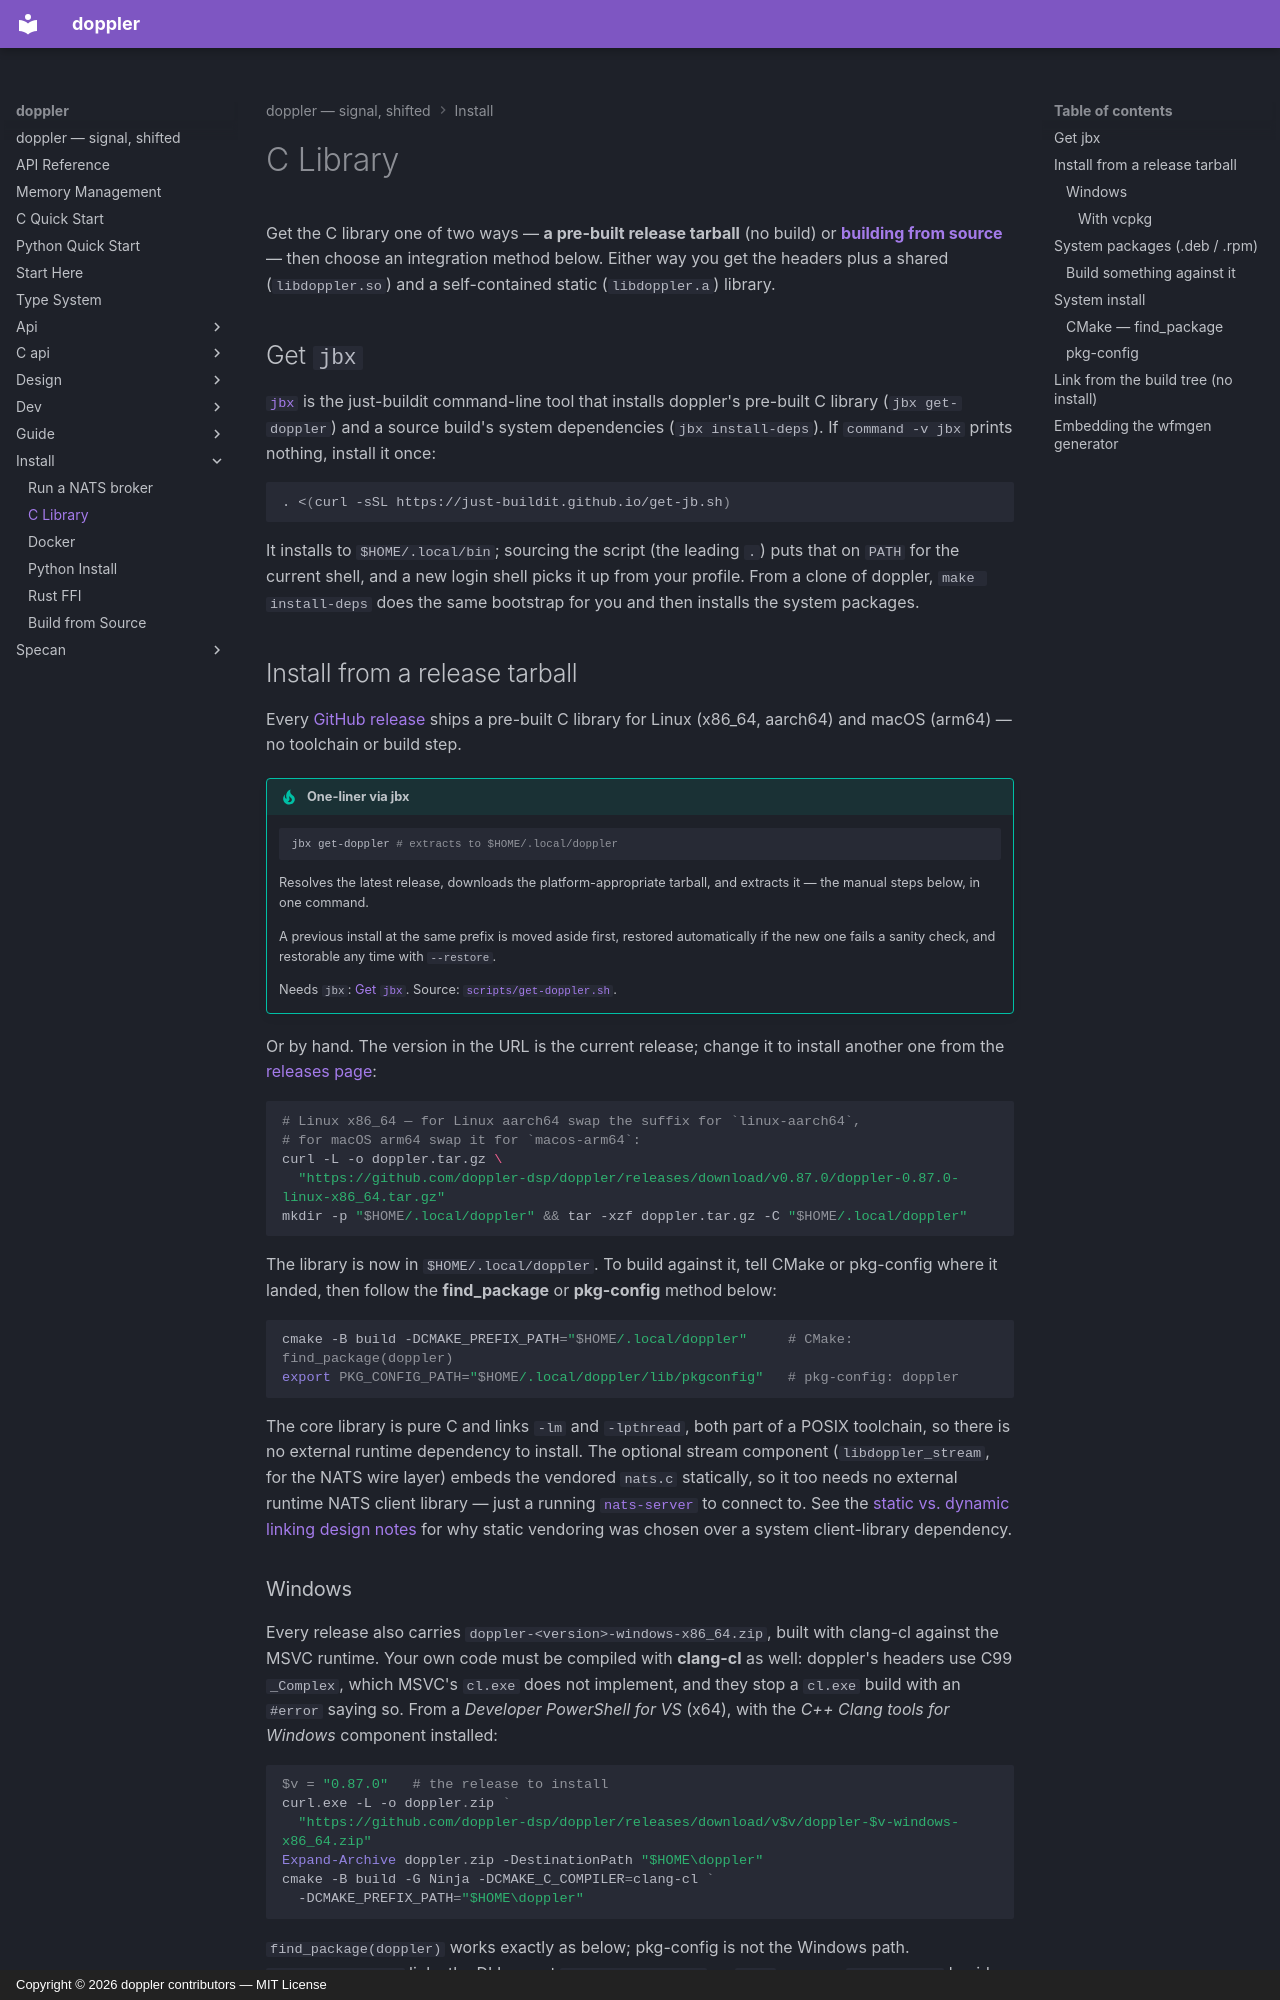

repository: doppler-dsp/doppler · page: install/c/index.html · generator: mkdocs · copyright: Copyright © 2026 doppler contributors — MIT License

# C Library

Get the C library one of two ways — **a pre-built release tarball** (no build)
or **[building from source](source.md)** — then choose an integration method
below. Either way you get the headers plus a shared (`libdoppler.so`) and a
self-contained static (`libdoppler.a`) library.

## Get `jbx`

[`jbx`](https://just-buildit.github.io/) is the just-buildit command-line
tool that installs doppler's pre-built C library (`jbx get-doppler`) and a
source build's system dependencies (`jbx install-deps`). If `command -v jbx`
prints nothing, install it once:

```sh
. <(curl -sSL https://just-buildit.github.io/get-jb.sh)
```

It installs to `$HOME/.local/bin`; sourcing the script (the leading `.`) puts
that on `PATH` for the current shell, and a new login shell picks it up from
your profile. From a clone of doppler, `make install-deps` does the same
bootstrap for you and then installs the system packages.

## Install from a release tarball

Every [GitHub release](https://github.com/doppler-dsp/doppler/releases) ships a
pre-built C library for Linux (x86_64, aarch64) and macOS (arm64) — no
toolchain or build step.

!!! tip "One-liner via jbx"

    ```sh
    jbx get-doppler # extracts to $HOME/.local/doppler
    ```

    Resolves the latest release, downloads the platform-appropriate tarball,
    and extracts it — the manual steps below, in one command.

    A previous install at the same prefix is moved aside first, restored
    automatically if the new one fails a sanity check, and restorable any
    time with `--restore`.

    Needs `jbx`: [Get `jbx`](#get-jbx). Source: [`scripts/get-doppler.sh`](https://github.com/doppler-dsp/doppler/blob/v0.87.0/scripts/get-doppler.sh).

Or by hand. The version in the URL is the current release; change it to
install another one from the [releases page](https://github.com/doppler-dsp/doppler/releases):

<!-- doc-version:start -->

```sh
# Linux x86_64 — for Linux aarch64 swap the suffix for `linux-aarch64`,
# for macOS arm64 swap it for `macos-arm64`:
curl -L -o doppler.tar.gz \
  "https://github.com/doppler-dsp/doppler/releases/download/v0.87.0/doppler-0.87.0-linux-x86_64.tar.gz"
mkdir -p "$HOME/.local/doppler" && tar -xzf doppler.tar.gz -C "$HOME/.local/doppler"
```

<!-- doc-version:end -->

The library is now in `$HOME/.local/doppler`. To build against it, tell CMake
or pkg-config where it landed, then follow the **find_package** or
**pkg-config** method below:

```sh
cmake -B build -DCMAKE_PREFIX_PATH="$HOME/.local/doppler"     # CMake: find_package(doppler)
export PKG_CONFIG_PATH="$HOME/.local/doppler/lib/pkgconfig"   # pkg-config: doppler
```

The core library is pure C and links `-lm` and `-lpthread`, both part of a
POSIX toolchain, so there is no external runtime dependency to install. The optional stream component
(`libdoppler_stream`, for the NATS wire layer) embeds the vendored `nats.c`
statically, so it too needs no external runtime NATS client library — just a
running [`nats-server`](broker.md) to connect to. See the
[static vs. dynamic linking design notes](../design/archive/STATIC_VS_DYNAMIC.md)
for why static vendoring was chosen over a system client-library dependency.
